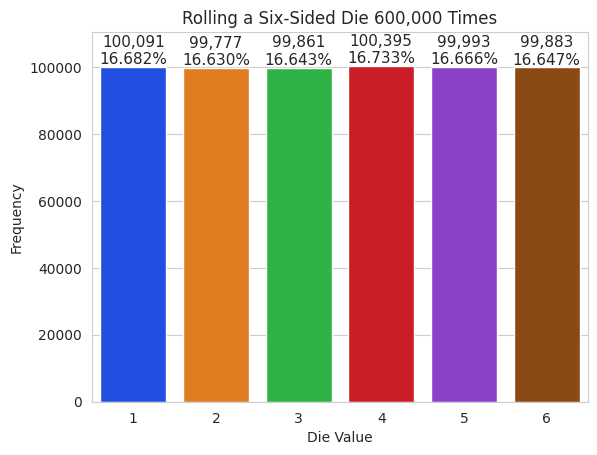

Here is the Python script that generated this plot:
import matplotlib.pyplot as plt
import numpy as np
import random
import seaborn as sns


rolls = [random.randrange(1, 7) for i in range(600_000)]
values, frequencies = np.unique(rolls,return_counts=True)
title = f'Rolling a Six-Sided Die {len(rolls):,} Times'
sns.set_style('whitegrid')
axes = sns.barplot(x=values, y=frequencies, palette='bright')

axes.set_title(title)
axes.set(xlabel='Die Value', ylabel='Frequency')

axes.set_ylim(top=max(frequencies) * 1.10)
for bar, frequency in zip(axes.patches, frequencies): 
    text_x = bar.get_x() + bar.get_width() / 2.0
    text_y = bar.get_height()
    text = f'{frequency:,}\n{frequency / len(rolls):.3%}' 
    axes.text(text_x, text_y, text,
            fontsize=11, ha='center', va='bottom')

plt.show()
